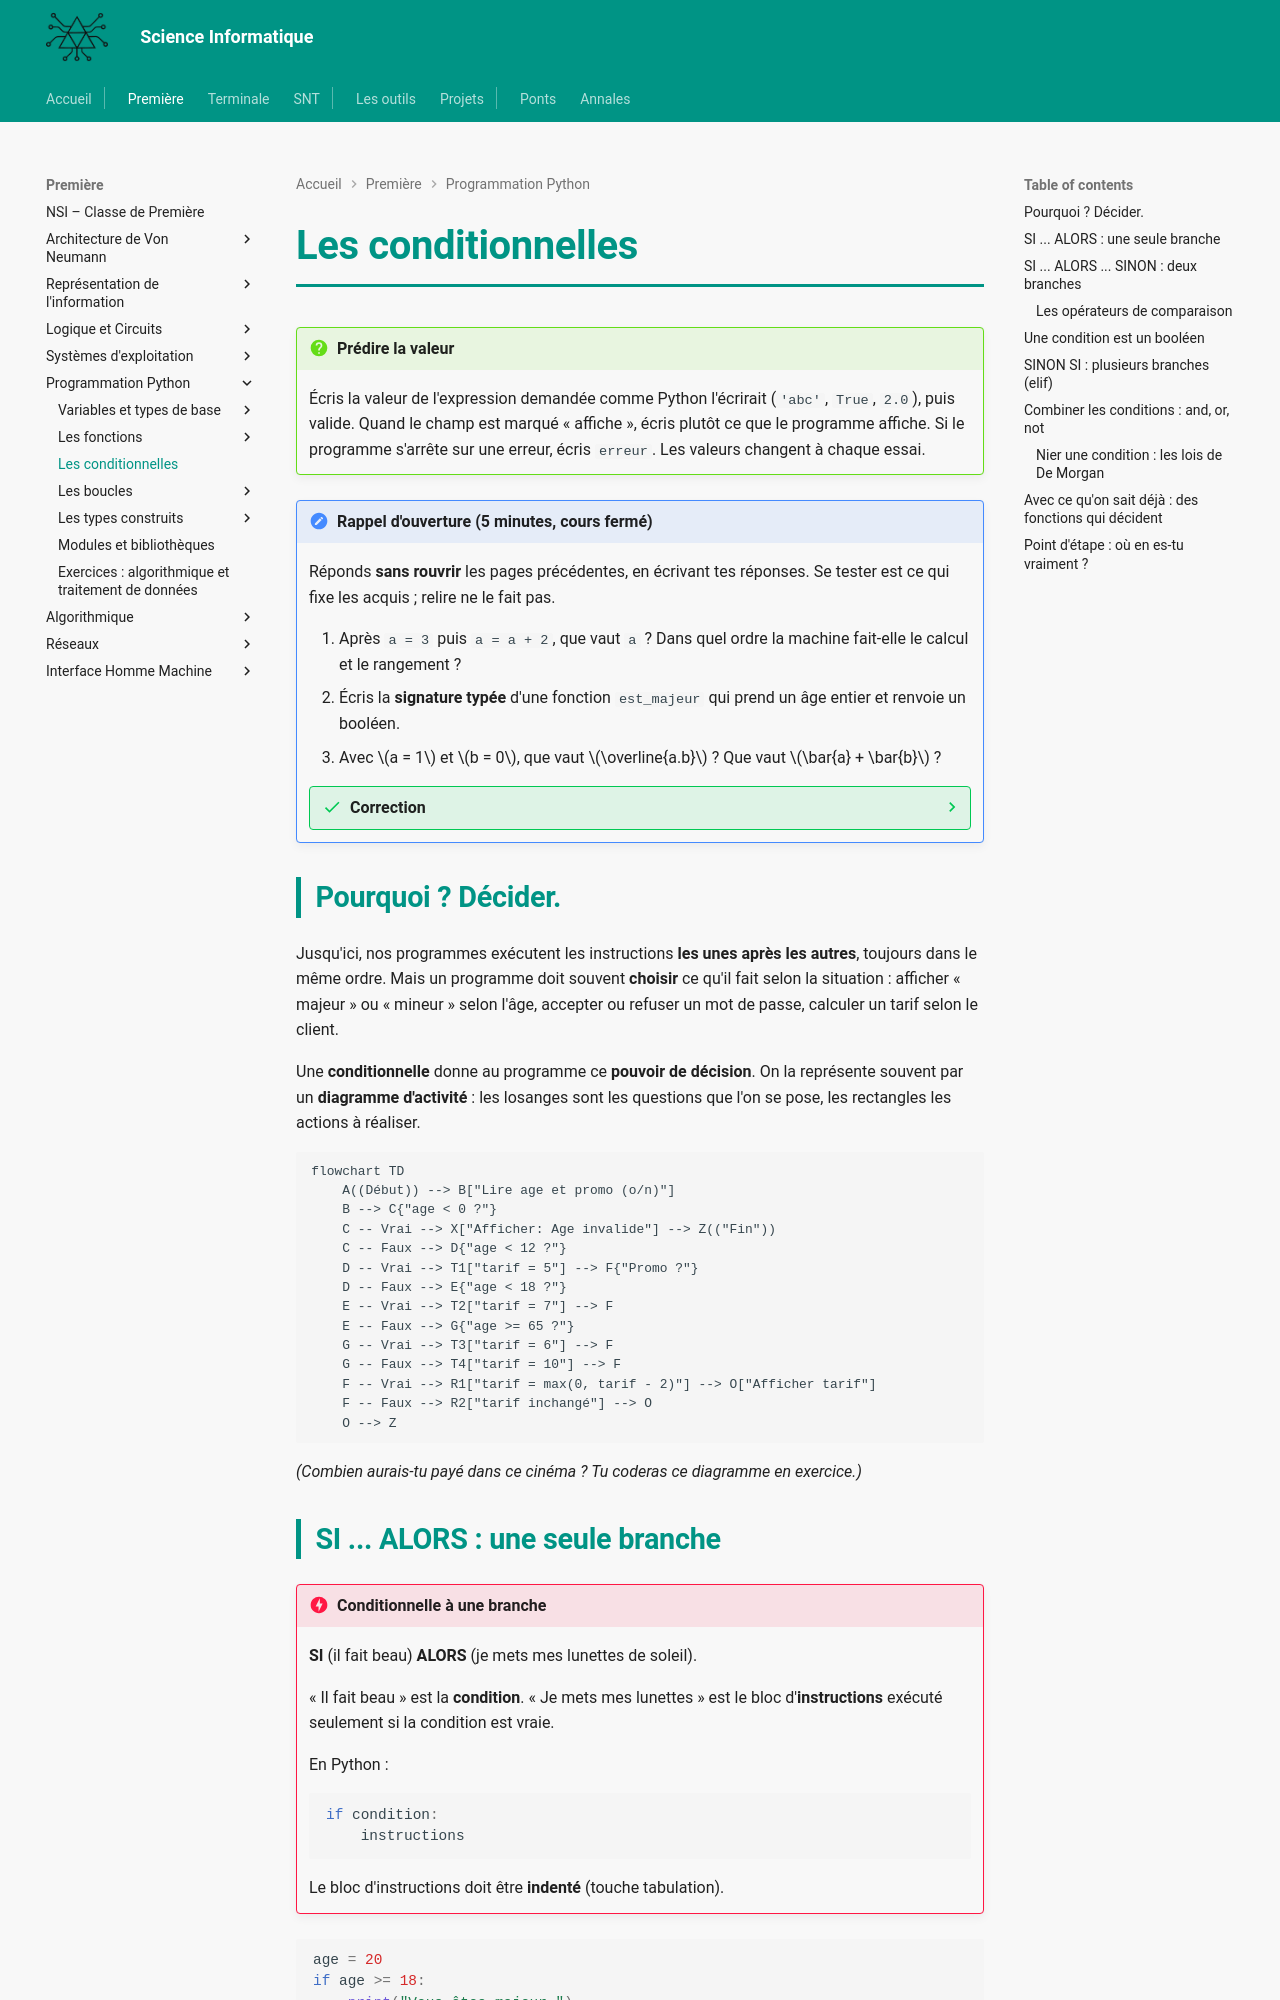

repository: MMarchand-NSI/MMarchand-NSI.github.io · page: premiere/prog/conditionnelles/index.html · generator: mkdocs

# Les conditionnelles

!!! question "Prédire la valeur"
    Écris la valeur de l'expression demandée comme Python l'écrirait (`'abc'`, `True`, `2.0`), puis valide. Quand le champ est marqué « affiche », écris plutôt ce que le programme affiche. Si le programme s'arrête sur une erreur, écris `erreur`. Les valeurs changent à chaque essai.

<script type="text/x-silent-teacher" data-titre="Les conditionnelles">
a = {{a:1..9}}
if a > 5:
    a = a * 2
a
---
x = {{x:1..9}}
if x % 2 == 0:
    r = 'pair'
else:
    r = 'impair'
r
---
n = {{n:5..19}}
if n > 10:
    r = 'A'
elif n > 15:
    r = 'B'
else:
    r = 'C'
r
---
a = {{a:1..9}}
a > 3 and a < 7
---
a = {{a:1..9}}
not (a < 5)
---
n = {{n:3..9}}
n != 4 {{op:or|and}} n != 8
</script>
<script src="/javascripts/silent_teacher.js" defer></script>

!!! note "Rappel d'ouverture (5 minutes, cours fermé)"
    Réponds **sans rouvrir** les pages précédentes, en écrivant tes réponses. Se tester est ce qui fixe les acquis ; relire ne le fait pas.

    1. Après `a = 3` puis `a = a + 2`, que vaut `a` ? Dans quel ordre la machine fait-elle le calcul et le rangement ?
    2. Écris la **signature typée** d'une fonction `est_majeur` qui prend un âge entier et renvoie un booléen.
    3. Avec $a = 1$ et $b = 0$, que vaut $\overline{a.b}$ ? Que vaut $\bar{a} + \bar{b}$ ?

    ??? success "Correction"
        1. `a` vaut `5`. Le membre de droite est **calculé d'abord** (`3 + 2`), et le résultat est **ensuite** rangé dans la case `a`. Le `=` n'est pas une égalité mathématique.
        2. `def est_majeur(age: int) -> bool:`
        3. $a.b = 0$, donc $\overline{a.b} = 1$. Et $\bar{a} = 0$, $\bar{b} = 1$, donc $\bar{a} + \bar{b} = 1$. Les deux valent $1$, et ce n'est pas un hasard : c'est la loi de De Morgan, que tu as utilisée pour câbler tes portes. Tu vas la retrouver dans les conditions de ce chapitre.

## Pourquoi ? Décider.

Jusqu'ici, nos programmes exécutent les instructions **les unes après les autres**, toujours dans le même ordre. Mais un programme doit souvent **choisir** ce qu'il fait selon la situation : afficher « majeur » ou « mineur » selon l'âge, accepter ou refuser un mot de passe, calculer un tarif selon le client.

Une **conditionnelle** donne au programme ce **pouvoir de décision**. On la représente souvent par un **diagramme d'activité** : les losanges sont les questions que l'on se pose, les rectangles les actions à réaliser.

```mermaid
flowchart TD
    A((Début)) --> B["Lire age et promo (o/n)"]
    B --> C{"age < 0 ?"}
    C -- Vrai --> X["Afficher: Age invalide"] --> Z(("Fin"))
    C -- Faux --> D{"age < 12 ?"}
    D -- Vrai --> T1["tarif = 5"] --> F{"Promo ?"}
    D -- Faux --> E{"age < 18 ?"}
    E -- Vrai --> T2["tarif = 7"] --> F
    E -- Faux --> G{"age >= 65 ?"}
    G -- Vrai --> T3["tarif = 6"] --> F
    G -- Faux --> T4["tarif = 10"] --> F
    F -- Vrai --> R1["tarif = max(0, tarif - 2)"] --> O["Afficher tarif"]
    F -- Faux --> R2["tarif inchangé"] --> O
    O --> Z
```

*(Combien aurais-tu payé dans ce cinéma ? Tu coderas ce diagramme en exercice.)*
